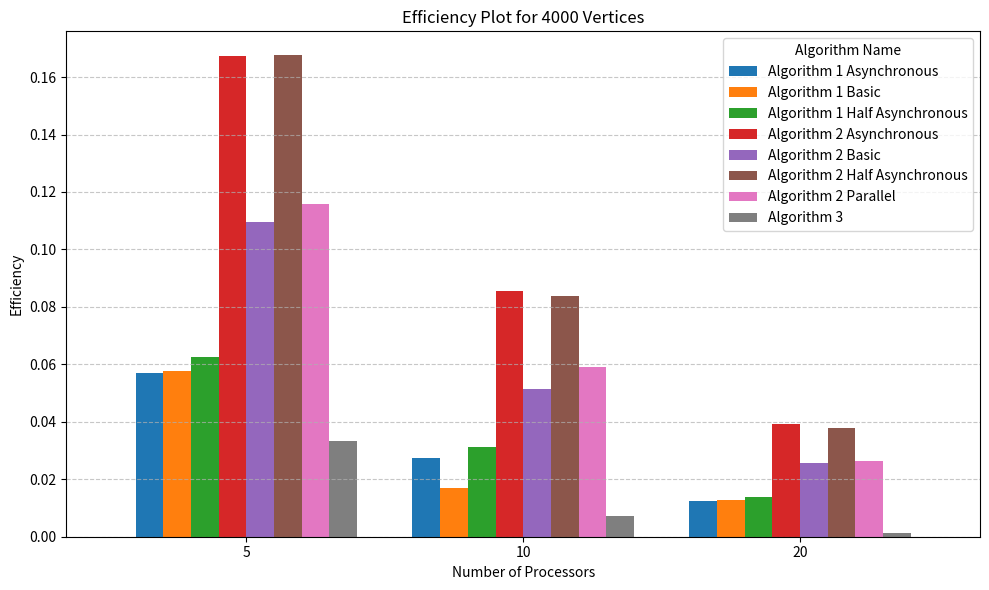
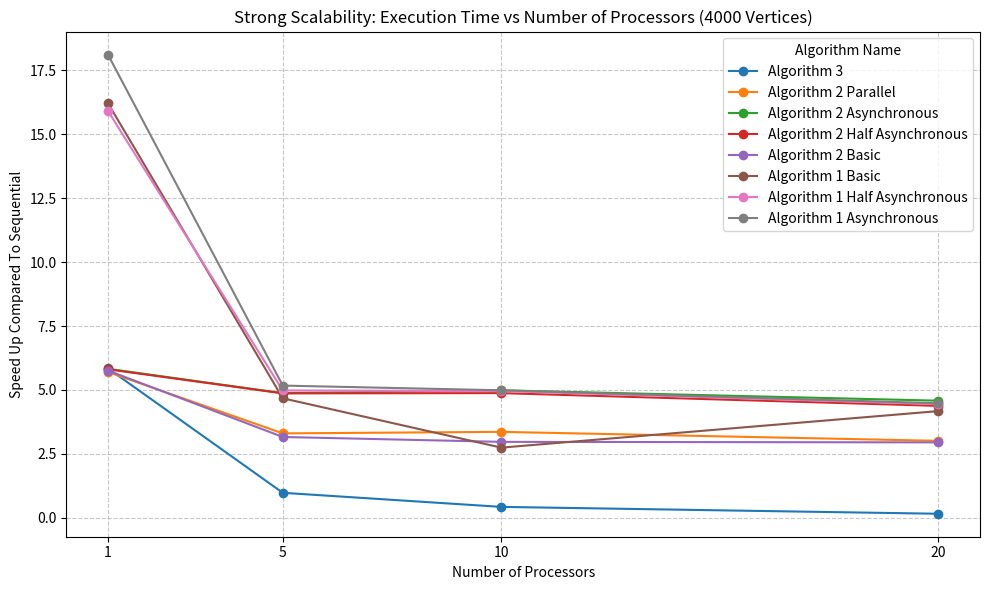
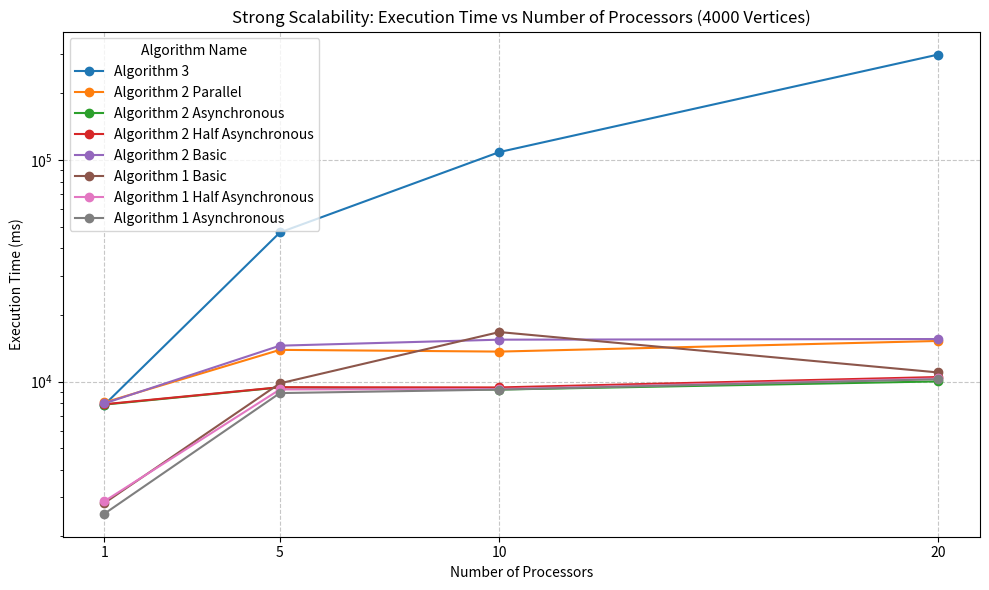
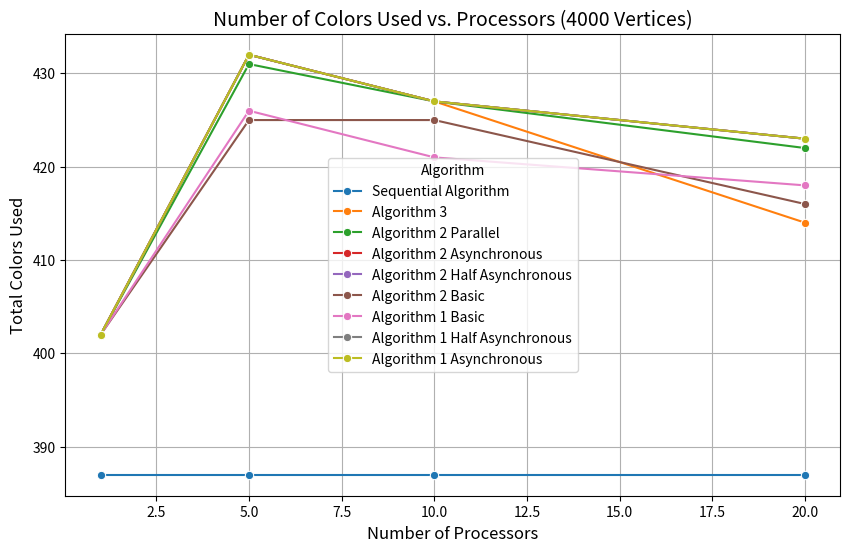

Recreate these plots in Python, in order.
import pandas as pd
import matplotlib.pyplot as plt
import seaborn as sns

columns = [
    "Algorithm Name", "Vertices Number", "Total Colors Used", "Execution Time (ms)", "Edges Number", "Processor Number", "Speed Up", "Speed Up Compared To Sequential", "Efficiency"]
data = []

# Sequential Algorithm data
graph1Time = 8.452
graph2Time = 158.932
graph3Time = 8271.475
graph4Time = 12004.907
graph5Time = 45884.307
data.append(["Sequential Algorithm", 120, 9, graph1Time, 1276, 1, 1, 1, 1])
data.append(["Sequential Algorithm", 450, 27, graph2Time, 16750, 1, 1, 1, 1])
data.append(["Sequential Algorithm", 900, 124, graph3Time, 307350, 1, 1, 1, 1,])
data.append(["Sequential Algorithm", 2000, 212, graph4Time, 999836, 1, 1, 1, 1])
data.append(["Sequential Algorithm", 4000, 387, graph5Time, 4000268, 1, 1, 1, 1])


# Algorithm 3 data (20 process)
data.append(["Algorithm 3", 120, 9, 46.800, 1276, 20, None, None, None])
data.append(["Algorithm 3", 450, 33, 770.282, 16750, 20, None, None, None])
data.append(["Algorithm 3", 900, 194, 14207.009, 307350, 20, None, None, None])
data.append(["Algorithm 3", 2000, 234, 72957.942, 999836, 20, None, None, None])
data.append(["Algorithm 3", 4000, 414, 299794.850, 4000268, 20, None, None, None])

# Algorithm 3 data (10 process)
data.append(["Algorithm 3", 120, 10, 20.700, 1276, 10, None, None, None])
data.append(["Algorithm 3", 450, 33, 383.543, 16750, 10, None, None, None])
data.append(["Algorithm 3", 900, 223, 7877.266, 307350, 10, None, None, None])
data.append(["Algorithm 3", 2000, 235, 26453.797, 999836, 10, None, None, None])
data.append(["Algorithm 3", 4000, 427, 108753.795, 4000268, 10, None, None, None])

# Algorithm 3 data (5 process)
data.append(["Algorithm 3", 120, 9, 20.155, 1276, 5, None, None, None])
data.append(["Algorithm 3", 450, 35, 159.862, 16750, 5, None, None, None])
data.append(["Algorithm 3", 900, 257, 4184.521, 307350, 5, None, None, None])
data.append(["Algorithm 3", 2000, 238, 11334.316, 999836, 5, None, None, None])
data.append(["Algorithm 3", 4000, 432, 47136.295, 4000268, 5, None, None, None])

# Algorithm 3 data (1 process)
data.append(["Algorithm 3", 120, 9, 4.569, 1276, 1, None, None, None])
data.append(["Algorithm 3", 450, 31, 37.665, 16750, 1, None, None, None])
data.append(["Algorithm 3", 900, 213, 622.790, 307350, 1, None, None, None])
data.append(["Algorithm 3", 2000, 226, 1997.849, 999836, 1, None, None, None])
data.append(["Algorithm 3", 4000, 402, 7853.366, 4000268, 1, None, None, None])

# Algorithm 2 Parallel data (20 process)
data.append(["Algorithm 2 Parallel", 120, 9, 6.782, 1276, 20, None, None, None])
data.append(["Algorithm 2 Parallel", 450, 37, 32.713, 16750, 20, None, None, None])
data.append(["Algorithm 2 Parallel", 900, 254, 897.463, 307350, 20, None, None, None])
data.append(["Algorithm 2 Parallel", 2000, 237, 3525.022, 999836, 20, None, None, None])
data.append(["Algorithm 2 Parallel", 4000, 422, 15262.056, 4000268, 20, None, None, None])

# Algorithm 2 Parallel data (10 process)
data.append(["Algorithm 2 Parallel", 120, 10, 2.397, 1276, 10, None, None, None])
data.append(["Algorithm 2 Parallel", 450, 36, 37.774, 16750, 10, None, None, None])
data.append(["Algorithm 2 Parallel", 900, 256, 981.186, 307350, 10, None, None, None])
data.append(["Algorithm 2 Parallel", 2000, 238, 3356.692, 999836, 10, None, None, None])
data.append(["Algorithm 2 Parallel", 4000, 427, 13663.099, 4000268, 10, None, None, None])

# Algorithm 2 Parallel data (5 process)
data.append(["Algorithm 2 Parallel", 120, 9, 2.546, 1276, 5, None, None, None])
data.append(["Algorithm 2 Parallel", 450, 34, 49.453, 16750, 5, None, None, None])
data.append(["Algorithm 2 Parallel", 900, 257, 1021.068, 307350, 5, None, None, None])
data.append(["Algorithm 2 Parallel", 2000, 239, 3401.228, 999836, 5, None, None, None])
data.append(["Algorithm 2 Parallel", 4000, 431, 13911.217, 4000268, 5, None, None, None])

# Algorithm 2 Parallel data (1 process)
data.append(["Algorithm 2 Parallel", 120, 9, 3.474, 1276, 1, None, None, None])
data.append(["Algorithm 2 Parallel", 450, 31, 38.329, 16750, 1, None, None, None])
data.append(["Algorithm 2 Parallel", 900, 213, 641.551, 307350, 1, None, None, None])
data.append(["Algorithm 2 Parallel", 2000, 226, 2041.851, 999836, 1, None, None, None])
data.append(["Algorithm 2 Parallel", 4000, 402, 8049.329, 4000268, 1, None, None, None])

# Algorithm 2 Asynchronous data (20 process)
data.append(["Algorithm 2 Asynchronous", 120, 9, 1.633, 1276, 20, None, None, None])
data.append(["Algorithm 2 Asynchronous", 450, 35, 29.710, 16750, 20, None, None, None])
data.append(["Algorithm 2 Asynchronous", 900, 254, 456.145, 307350, 20, None, None, None])
data.append(["Algorithm 2 Asynchronous", 2000, 237, 2449.661, 999836, 20, None, None, None])
data.append(["Algorithm 2 Asynchronous", 4000, 423, 10023.430, 4000268, 20, None, None, None])

# Algorithm 2 Asynchronous data (10 process)
data.append(["Algorithm 2 Asynchronous", 120, 10, 2.154, 1276, 10, None, None, None])
data.append(["Algorithm 2 Asynchronous", 450, 36, 25.158, 16750, 10, None, None, None])
data.append(["Algorithm 2 Asynchronous", 900, 256, 576.555, 307350, 10, None, None, None])
data.append(["Algorithm 2 Asynchronous", 2000, 239, 2186.442, 999836, 10, None, None, None])
data.append(["Algorithm 2 Asynchronous", 4000, 427, 9205.074, 4000268, 10, None, None, None])

# Algorithm 2 Asynchronous data (5 process)
data.append(["Algorithm 2 Asynchronous", 120, 9, 1.700, 1276, 5, None, None, None])
data.append(["Algorithm 2 Asynchronous", 450, 35, 29.005, 16750, 5, None, None, None])
data.append(["Algorithm 2 Asynchronous", 900, 257, 639.132, 307350, 5, None, None, None])
data.append(["Algorithm 2 Asynchronous", 2000, 238, 2225.327, 999836, 5, None, None, None])
data.append(["Algorithm 2 Asynchronous", 4000, 432, 9417.461, 4000268, 5, None, None, None])

# Algorithm 2 Asynchronous data (1 process)
data.append(["Algorithm 2 Asynchronous", 120, 9, 3.523, 1276, 1, None, None, None])
data.append(["Algorithm 2 Asynchronous", 450, 31, 38.294, 16750, 1, None, None, None])
data.append(["Algorithm 2 Asynchronous", 900, 213, 633.132, 307350, 1, None, None, None])
data.append(["Algorithm 2 Asynchronous", 2000, 226, 1982.646, 999836, 1, None, None, None])
data.append(["Algorithm 2 Asynchronous", 4000, 402, 7874.620, 4000268, 1, None, None, None])

# Algorithm 2 Half Asynchronous data (20 process)
data.append(["Algorithm 2 Half Asynchronous", 120, 9, 4.676, 1276, 20, None, None, None])
data.append(["Algorithm 2 Half Asynchronous", 450, 35, 29.268, 16750, 20, None, None, None])
data.append(["Algorithm 2 Half Asynchronous", 900, 254, 447.625, 307350, 20, None, None, None])
data.append(["Algorithm 2 Half Asynchronous", 2000, 237, 2603.000, 999836, 20, None, None, None])
data.append(["Algorithm 2 Half Asynchronous", 4000, 423, 10489.482, 4000268, 20, None, None, None])

# Algorithm 2 Half Asynchronous data (10 process)
data.append(["Algorithm 2 Half Asynchronous", 120, 10, 1.530, 1276, 10, None, None, None])
data.append(["Algorithm 2 Half Asynchronous", 450, 36, 25.745, 16750, 10, None, None, None])
data.append(["Algorithm 2 Half Asynchronous", 900, 256, 586.994, 307350, 10, None, None, None])
data.append(["Algorithm 2 Half Asynchronous", 2000, 239, 2205.266, 999836, 10, None, None, None])
data.append(["Algorithm 2 Half Asynchronous", 4000, 427, 9414.263, 4000268, 10, None, None, None])

# Algorithm 2 Half Asynchronous data (5 process)
data.append(["Algorithm 2 Half Asynchronous", 120, 9, 1.631, 1276, 5, None, None, None])
data.append(["Algorithm 2 Half Asynchronous", 450, 35, 30.800, 16750, 5, None, None, None])
data.append(["Algorithm 2 Half Asynchronous", 900, 257, 647.012, 307350, 5, None, None, None])
data.append(["Algorithm 2 Half Asynchronous", 2000, 238, 2228.096, 999836, 5, None, None, None])
data.append(["Algorithm 2 Half Asynchronous", 4000, 432, 9434.396, 4000268, 5, None, None, None])

# Algorithm 2 Half Asynchronous data (1 process)
data.append(["Algorithm 2 Half Asynchronous", 120, 9, 3.301, 1276, 1, None, None, None])
data.append(["Algorithm 2 Half Asynchronous", 450, 31, 41.391, 16750, 1, None, None, None])
data.append(["Algorithm 2 Half Asynchronous", 900, 213, 632.419, 307350, 1, None, None, None])
data.append(["Algorithm 2 Half Asynchronous", 2000, 226, 2009.661, 999836, 1, None, None, None])
data.append(["Algorithm 2 Half Asynchronous", 4000, 402, 7902.970, 4000268, 1, None, None, None])

# Algorithm 2 Basic data (20 process)
data.append(["Algorithm 2 Basic", 120, 9, 6.241, 1276, 20, None, None, None])
data.append(["Algorithm 2 Basic", 450, 34, 50.956, 16750, 20, None, None, None])
data.append(["Algorithm 2 Basic", 900, 248, 1335.502, 307350, 20, None, None, None])
data.append(["Algorithm 2 Basic", 2000, 229, 3675.329, 999836, 20, None, None, None])
data.append(["Algorithm 2 Basic", 4000, 416, 15570.496, 4000268, 20, None, None, None])

# Algorithm 2 Basic data (10 process)
data.append(["Algorithm 2 Basic", 120, 9, 3.020, 1276, 10, None, None, None])
data.append(["Algorithm 2 Basic", 450, 33, 52.920, 16750, 10, None, None, None])
data.append(["Algorithm 2 Basic", 900, 282, 1392.148, 307350, 10, None, None, None])
data.append(["Algorithm 2 Basic", 2000, 234, 3776.056, 999836, 10, None, None, None])
data.append(["Algorithm 2 Basic", 4000, 425, 15466.500, 4000268, 10, None, None, None])

# Algorithm 2 Basic data (5 process)
data.append(["Algorithm 2 Basic", 120, 9, 3.207, 1276, 5, None, None, None])
data.append(["Algorithm 2 Basic", 450, 33, 55.353, 16750, 5, None, None, None])
data.append(["Algorithm 2 Basic", 900, 281, 1272.174, 307350, 5, None, None, None])
data.append(["Algorithm 2 Basic", 2000, 240, 3554.024, 999836, 5, None, None, None])
data.append(["Algorithm 2 Basic", 4000, 425, 14531.024, 4000268, 5, None, None, None])

# Algorithm 2 Basic data (1 process)
data.append(["Algorithm 2 Basic", 120, 9, 3.454, 1276, 1, None, None, None])
data.append(["Algorithm 2 Basic", 450, 31, 38.110, 16750, 1, None, None, None])
data.append(["Algorithm 2 Basic", 900, 213, 631.266, 307350, 1, None, None, None])
data.append(["Algorithm 2 Basic", 2000, 226, 1988.701, 999836, 1, None, None, None])
data.append(["Algorithm 2 Basic", 4000, 402, 7969.456, 4000268, 1, None, None, None])

# Algorithm 1 Basic data (20 process)
data.append(["Algorithm 1 Basic", 120, 9, 6.907, 1276, 20, None, None, None])
data.append(["Algorithm 1 Basic", 450, 34, 48.888, 16750, 20, None, None, None])
data.append(["Algorithm 1 Basic", 900, 248, 947.621, 307350, 20, None, None, None])
data.append(["Algorithm 1 Basic", 2000, 229, 2670.318, 999836, 20, None, None, None])
data.append(["Algorithm 1 Basic", 4000, 418, 11000.017, 4000268, 20, None, None, None])

# Algorithm 1 Basic data (10 process)
data.append(["Algorithm 1 Basic", 120, 10, 24.956, 1276, 10, None, None, None])
data.append(["Algorithm 1 Basic", 450, 34, 80.331, 16750, 10, None, None, None])
data.append(["Algorithm 1 Basic", 900, 282, 1597.161, 307350, 10, None, None, None])
data.append(["Algorithm 1 Basic", 2000, 238, 4208.394, 999836, 10, None, None, None])
data.append(["Algorithm 1 Basic", 4000, 421, 16740.322, 4000268, 10, None, None, None])

# Algorithm 1 Basic data (5 process)
data.append(["Algorithm 1 Basic", 120, 10, 3.925, 1276, 5, None, None, None])
data.append(["Algorithm 1 Basic", 450, 32, 35.738, 16750, 5, None, None, None])
data.append(["Algorithm 1 Basic", 900, 281, 897.672, 307350, 5, None, None, None])
data.append(["Algorithm 1 Basic", 2000, 241, 2418.635, 999836, 5, None, None, None])
data.append(["Algorithm 1 Basic", 4000, 426, 9820.658, 4000268, 5, None, None, None])

# Algorithm 1 Basic data (1 process)
data.append(["Algorithm 1 Basic", 120, 9, 1.427, 1276, 1, None, None, None])
data.append(["Algorithm 1 Basic", 450, 31, 14.166, 16750, 1, None, None, None])
data.append(["Algorithm 1 Basic", 900, 213, 231.408, 307350, 1, None, None, None])
data.append(["Algorithm 1 Basic", 2000, 226, 739.419, 999836, 1, None, None, None])
data.append(["Algorithm 1 Basic", 4000, 402, 2828.746, 4000268, 1, None, None, None])

# Algorithm 1 Half Asynchronous data (20 process)
data.append(["Algorithm 1 Half Asynchronous", 120, 9, 1.533, 1276, 20, None, None, None])
data.append(["Algorithm 1 Half Asynchronous", 450, 35, 26.328, 16750, 20, None, None, None])
data.append(["Algorithm 1 Half Asynchronous", 900, 254, 478.222, 307350, 20, None, None, None])
data.append(["Algorithm 1 Half Asynchronous", 2000, 237, 2543.514, 999836, 20, None, None, None])
data.append(["Algorithm 1 Half Asynchronous", 4000, 423, 10332.066, 4000268, 20, None, None, None])

# Algorithm 1 Half Asynchronous data (10 process)
data.append(["Algorithm 1 Half Asynchronous", 120, 10, 1.358, 1276, 10, None, None, None])
data.append(["Algorithm 1 Half Asynchronous", 450, 36, 29.690, 16750, 10, None, None, None])
data.append(["Algorithm 1 Half Asynchronous", 900, 256, 570.779, 307350, 10, None, None, None])
data.append(["Algorithm 1 Half Asynchronous", 2000, 239, 2181.457, 999836, 10, None, None, None])
data.append(["Algorithm 1 Half Asynchronous", 4000, 427, 9260.948, 4000268, 10, None, None, None])

# Algorithm 1 Half Asynchronous data (5 process)
data.append(["Algorithm 1 Half Asynchronous", 120, 9, 1.708, 1276, 5, None, None, None])
data.append(["Algorithm 1 Half Asynchronous", 450, 35, 28.789, 16750, 5, None, None, None])
data.append(["Algorithm 1 Half Asynchronous", 900, 257, 623.153, 307350, 5, None, None, None])
data.append(["Algorithm 1 Half Asynchronous", 2000, 238, 2199.885, 999836, 5, None, None, None])
data.append(["Algorithm 1 Half Asynchronous", 4000, 432, 9216.474, 4000268, 5, None, None, None])

# Algorithm 1 Half Asynchronous data (1 process)
data.append(["Algorithm 1 Half Asynchronous", 120, 9, 1.399, 1276, 1, None, None, None])
data.append(["Algorithm 1 Half Asynchronous", 450, 31, 13.864, 16750, 1, None, None, None])
data.append(["Algorithm 1 Half Asynchronous", 900, 213, 233.49, 307350, 1, None, None, None])
data.append(["Algorithm 1 Half Asynchronous", 2000, 226, 723.029, 999836, 1, None, None, None])
data.append(["Algorithm 1 Half Asynchronous", 4000, 402, 2882.596, 4000268, 1, None, None, None])
 
# Algorithm 1 Asynchronous data (20 process)
data.append(["Algorithm 1 Asynchronous", 120, 9, 1.568, 1276, 20, None, None, None])
data.append(["Algorithm 1 Asynchronous", 450, 35, 25.190, 16750, 20, None, None, None])
data.append(["Algorithm 1 Asynchronous", 900, 254, 433.054, 307350, 20, None, None, None])
data.append(["Algorithm 1 Asynchronous", 2000, 237, 2238.551, 999836, 20, None, None, None])
data.append(["Algorithm 1 Asynchronous", 4000, 423, 10248.238, 4000268, 20, None, None, None])

# Algorithm 1 Asynchronous data (10 process)
data.append(["Algorithm 1 Asynchronous", 120, 10, 1.473, 1276, 10, None, None, None])
data.append(["Algorithm 1 Asynchronous", 450, 36, 27.766, 16750, 10, None, None, None])
data.append(["Algorithm 1 Asynchronous", 900, 256, 568.418, 307350, 10, None, None, None])
data.append(["Algorithm 1 Asynchronous", 2000, 239, 2173.699, 999836, 10, None, None, None])
data.append(["Algorithm 1 Asynchronous", 4000, 427, 9205.467, 4000268, 10, None, None, None])

# Algorithm 1 Asynchronous data (5 process)
data.append(["Algorithm 1 Asynchronous", 120, 9, 1.704, 1276, 5, None, None, None])
data.append(["Algorithm 1 Asynchronous", 450, 35, 30.058, 16750, 5, None, None, None])
data.append(["Algorithm 1 Asynchronous", 900, 257, 614.497, 307350, 5, None, None, None])
data.append(["Algorithm 1 Asynchronous", 2000, 238, 2162.219, 999836, 5, None, None, None])
data.append(["Algorithm 1 Asynchronous", 4000, 432, 8877.042, 4000268, 5, None, None, None])

# Algorithm 1 Asynchronous data (1 process)
data.append(["Algorithm 1 Asynchronous", 120, 9, 1.240, 1276, 1, None, None, None])
data.append(["Algorithm 1 Asynchronous", 450, 31, 13.798, 16750, 1, None, None, None])
data.append(["Algorithm 1 Asynchronous", 900, 213, 233.790, 307350, 1, None, None, None])
data.append(["Algorithm 1 Asynchronous", 2000, 226, 737.270, 999836, 1, None, None, None])
data.append(["Algorithm 1 Asynchronous", 4000, 402, 2531.584, 4000268, 1, None, None, None])

df = pd.DataFrame(data, columns=columns)


# Speed Up Compared To Sequential
df.loc[df['Vertices Number'] == 120, 'Speed Up Compared To Sequential'] = df.loc[df['Vertices Number'] == 120, 'Execution Time (ms)'].apply(
    lambda x: graph1Time / x
)
df.loc[df['Vertices Number'] == 450, 'Speed Up Compared To Sequential'] = df.loc[df['Vertices Number'] == 450, 'Execution Time (ms)'].apply(
    lambda x: graph2Time / x
)
df.loc[df['Vertices Number'] == 900, 'Speed Up Compared To Sequential'] = df.loc[df['Vertices Number'] == 900, 'Execution Time (ms)'].apply(
    lambda x: graph3Time / x
)
df.loc[df['Vertices Number'] == 2000, 'Speed Up Compared To Sequential'] = df.loc[df['Vertices Number'] == 2000, 'Execution Time (ms)'].apply(
    lambda x: graph4Time / x
)
df.loc[df['Vertices Number'] == 4000, 'Speed Up Compared To Sequential'] = df.loc[df['Vertices Number'] == 4000, 'Execution Time (ms)'].apply(
    lambda x: graph5Time / x
)


# Speed Up
for algorithm in df["Algorithm Name"].unique():
    if algorithm == "Sequential Algorithm":
        pass
    for vertices in df["Vertices Number"].unique():
        one_processor_time = df.loc[(df["Algorithm Name"] == algorithm) & (df["Vertices Number"] == vertices) & (df["Processor Number"] == 1), "Execution Time (ms)"].values[0]
        
        df.loc[(df["Algorithm Name"] == algorithm) & (df["Vertices Number"] == vertices), "Speed Up"] = one_processor_time / df["Execution Time (ms)"]


# Efficiency
df['Efficiency'] = df['Speed Up'] / df['Processor Number']


# Efficiency plot
filtered_df = df[(df["Vertices Number"] == 4000) & (df["Algorithm Name"] != "Sequential Algorithm") & (df["Processor Number"] != 1)]

plot_data = filtered_df.pivot(index="Processor Number", columns="Algorithm Name", values="Efficiency")

plot_data.plot(kind="bar", figsize=(10, 6), width=0.8)

plt.title("Efficiency Plot for 4000 Vertices")
plt.xlabel("Number of Processors")
plt.ylabel("Efficiency")
plt.xticks(rotation=0)
plt.legend(title="Algorithm Name")
plt.grid(axis="y", linestyle="--", alpha=0.7)

plt.tight_layout()
plt.savefig("efficiency_plot_4000_vertices.png", dpi=300)


# Scalability plot against to sequential algorithm
filtered_df = df[(df["Vertices Number"] == 4000) & (df["Algorithm Name"] != "Sequential Algorithm")]

plt.figure(figsize=(10, 6))
for algorithm in filtered_df["Algorithm Name"].unique():
    algorithm_data = filtered_df[filtered_df["Algorithm Name"] == algorithm]
    plt.plot(
        algorithm_data["Processor Number"],
        algorithm_data["Speed Up Compared To Sequential"],
        marker="o",
        label=algorithm
    )

plt.title("Strong Scalability: Execution Time vs Number of Processors (4000 Vertices)")
plt.xlabel("Number of Processors")
plt.ylabel("Speed Up Compared To Sequential")
plt.xticks([1, 5, 10, 20]) 
plt.grid(True, linestyle="--", alpha=0.7)
plt.legend(title="Algorithm Name")
plt.tight_layout()

plt.savefig("strong_scalability_4000_vertices_against_sequential.png", dpi=300)


# Scalability plot
filtered_df = df[(df["Vertices Number"] == 4000) & (df["Algorithm Name"] != "Sequential Algorithm")]

plt.figure(figsize=(10, 6))
for algorithm in filtered_df["Algorithm Name"].unique():
    algorithm_data = filtered_df[filtered_df["Algorithm Name"] == algorithm]
    plt.plot(
        algorithm_data["Processor Number"],
        algorithm_data["Execution Time (ms)"],
        marker="o",
        label=algorithm
    )

plt.title("Strong Scalability: Execution Time vs Number of Processors (4000 Vertices)")
plt.xlabel("Number of Processors")
plt.ylabel("Execution Time (ms)")
plt.yscale("log") 
plt.xticks([1, 5, 10, 20]) 
plt.grid(True, linestyle="--", alpha=0.7)
plt.legend(title="Algorithm Name")
plt.tight_layout()

plt.savefig("strong_scalability_4000_vertices.png", dpi=300)


# Table
plt.figure(figsize=(12, 6))

plt.axis('off') 

table = plt.table(
    cellText=df.values, 
    colLabels=df.columns, 
    cellLoc='center', 
    loc='center', 
    colLoc='center'
)

table.auto_set_font_size(False)
table.set_fontsize(10)
table.auto_set_column_width(col=list(range(len(columns))))

output_path = 'algorithm_performance_table.png'
plt.savefig(output_path, dpi=300, bbox_inches='tight')


# Small Table
df_formatted = df.copy()

numeric_cols = ["Execution Time (ms)", "Speed Up", "Speed Up Compared To Sequential", "Efficiency"]
df_formatted[numeric_cols] = df_formatted[numeric_cols].map(lambda x: round(x, 3))
df_formatted = df_formatted.rename(columns={"Speed Up Compared To Sequential": "Speed Up S"})
filtered_df = df_formatted[df_formatted["Vertices Number"] == 4000]
columns_reordered = [
    "Algorithm Name", "Processor Number", "Total Colors Used", 
    "Execution Time (ms)", "Speed Up", "Speed Up S", "Efficiency"
]
filtered_df_reordered = filtered_df[columns_reordered]
plt.figure(figsize=(12, 6))

plt.axis('off') 

table = plt.table(
    cellText=filtered_df_reordered.values, 
    colLabels=filtered_df_reordered.columns, 
    cellLoc='center', 
    loc='center', 
    colLoc='center'
)

table.auto_set_font_size(False)
table.set_fontsize(10)
table.auto_set_column_width(col=list(range(len(columns))))
output_path = 'algorithm_performance_table_small.png'
plt.savefig(output_path, dpi=300, bbox_inches='tight')


# Number of Colors
filtered_data_for_plot = df[df["Vertices Number"] == 4000]

sequential_data = pd.DataFrame([
    ["Sequential Algorithm", 4000, 387, graph5Time, 4000268, 5, 1, 1, 1],
    ["Sequential Algorithm", 4000, 387, graph5Time, 4000268, 10, 1, 1, 1],
    ["Sequential Algorithm", 4000, 387, graph5Time, 4000268, 20, 1, 1, 1]
], columns=df.columns)

filtered_data_for_plot = pd.concat([filtered_data_for_plot, sequential_data], ignore_index=True)

plt.figure(figsize=(10, 6))
sns.lineplot(
    data=filtered_data_for_plot,
    x="Processor Number",
    y="Total Colors Used",
    hue="Algorithm Name",
    marker="o"

)
plt.title("Number of Colors Used vs. Processors (4000 Vertices)", fontsize=14)
plt.xlabel("Number of Processors", fontsize=12)
plt.ylabel("Total Colors Used", fontsize=12)
plt.legend(title="Algorithm", fontsize=10)
plt.grid(True)
line_graph_path = 'colors_vs_processors_4000_vertices.png'
plt.savefig(line_graph_path, dpi=300, bbox_inches='tight')
